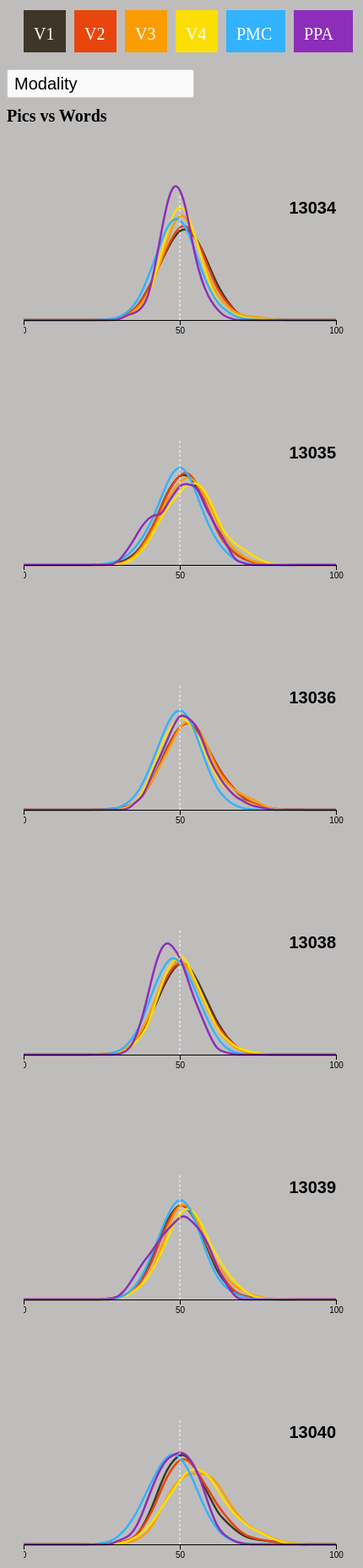
D3 v3 page, settled after 480 driven frames (8 s of simulated time); the page loaded 1 data file(s).


// ── _js/plotClassifierResults_kde.js

// global vars
var slData
var selectedClassProb = 'Modality';

// set dimensions and margins for graph
var margin = {top: 10, right: 80, bottom: 30, left: 10};
var width = 460 - margin.left - margin.right;
var height = 250 - margin.top - margin.bottom;

// function to draw a single plot
function drawSubjPlot(subj, subjData){
    console.log('this subj: ' + subj);

    // set the x/y scales
    var xScale = d3.scaleLinear()
        .domain([0,100])
        .range([0, width]);
    var yScale = d3.scaleLinear()
        .domain([0, .1])
        .range([height, 0]);

    // set up x-axis
    var xAxis = d3.axisBottom(xScale)
                .ticks(2)

    var svg = d3.select("#subjPlots").append("svg")
        .attr("width", width + margin.left + margin.right)
        .attr("height", height + margin.top + margin.bottom)
        .attr("id", 'subj' + subj)

    //**** V1
    var v1_data = subjData['V1']
    var v1_n = v1_data.length
    var v1_bins = d3.histogram().domain(xScale.domain())
            .thresholds(40)(v1_data);
    var v1_density = kernelDensityEstimator(kernelEpanechnikov(7), xScale.ticks(40))(v1_data);
    var v1_g = svg.append("g")
        .attr('class', 'V1')
    v1_g.append("path")
      .attr('class', 'V1_path')
      .datum(v1_density)
      .attr("fill", "none")
      .attr("stroke-width", 2.5)
      .attr("stroke-linejoin", "round")
      .attr("d",  d3.line()
          .curve(d3.curveBasis)
          .x(function(d) {
              return xScale(d[0]);
          })
          .y(function(d) {
              return yScale(d[1]);
          }));

    // V2 ---------------------
    var v2_data = subjData['V2']
    var v2_n = v2_data.length
    var v2_bins = d3.histogram().domain(xScale.domain())
            .thresholds(40)(v2_data);
    var v2_density = kernelDensityEstimator(kernelEpanechnikov(7), xScale.ticks(40))(v2_data);
    var v2_g = svg.append("g")
        .attr('class', 'v2')
    v2_g.append("path")
      .attr('class', 'V2_path')
      .datum(v2_density)
      .attr("fill", "none")
      .attr("stroke-width", 2.5)
      .attr("stroke-linejoin", "round")
      .attr("d",  d3.line()
          .curve(d3.curveBasis)
          .x(function(d) {
              return xScale(d[0]);
          })
          .y(function(d) {
              return yScale(d[1]);
          }));

    // V3 ---------------
    var v3_data = subjData['V3']
    var v3_n = v3_data.length
    var v3_bins = d3.histogram().domain(xScale.domain())
            .thresholds(40)(v3_data);
    var v3_density = kernelDensityEstimator(kernelEpanechnikov(7), xScale.ticks(40))(v3_data);
    var v3_g = svg.append("g")
        .attr('class', 'v3')
    v3_g.append("path")
      .attr('class', 'V3_path')
      .datum(v3_density)
      .attr("fill", "none")
      .attr("stroke-width", 2.5)
      .attr("stroke-linejoin", "round")
      .attr("d",  d3.line()
          .curve(d3.curveBasis)
          .x(function(d) {
              return xScale(d[0]);
          })
          .y(function(d) {
              return yScale(d[1]);
          }));

    // V4 ---------------
    var v4_data = subjData['V4']
    var v4_n = v4_data.length
    var v4_bins = d3.histogram().domain(xScale.domain())
            .thresholds(40)(v4_data);
    var v4_density = kernelDensityEstimator(kernelEpanechnikov(7), xScale.ticks(40))(v4_data);
    var v4_g = svg.append("g")
        .attr('class', 'v4')
    v4_g.append("path")
      .attr('class', 'V4_path')
      .datum(v4_density)
      .attr("fill", "none")
      .attr("stroke-width", 2.5)
      .attr("stroke-linejoin", "round")
      .attr("d",  d3.line()
          .curve(d3.curveBasis)
          .x(function(d) {
              return xScale(d[0]);
          })
          .y(function(d) {
              return yScale(d[1]);
          }));

    // PMC ---------------
    var pmc_data = subjData['PMC']
    var pmc_data = subjData['PMC']
    var pmc_n = pmc_data.length
    var pmc_bins = d3.histogram().domain(xScale.domain())
            .thresholds(40)(pmc_data);
    var pmc_density = kernelDensityEstimator(kernelEpanechnikov(7), xScale.ticks(40))(pmc_data);
    var pmc_g = svg.append("g")
        .attr('class', 'pmc')
    pmc_g.append("path")
      .attr('class', 'PMC_path')
      .datum(pmc_density)
      .attr("fill", "none")
      .attr("stroke-width", 2.5)
      .attr("stroke-linejoin", "round")
      .attr("d",  d3.line()
          .curve(d3.curveBasis)
          .x(function(d) {
              return xScale(d[0]);
          })
          .y(function(d) {
              return yScale(d[1]);
          }));

    // PPA ---------------
    var ppa_data = subjData['PPA']
    var ppa_data = subjData['PPA']
    var ppa_n = ppa_data.length
    var ppa_bins = d3.histogram().domain(xScale.domain())
            .thresholds(40)(ppa_data);
    var ppa_density = kernelDensityEstimator(kernelEpanechnikov(7), xScale.ticks(40))(ppa_data);
    var ppa_g = svg.append("g")
        .attr('class', 'ppa')
    ppa_g.append("path")
      .attr('class', 'PPA_path')
      .datum(ppa_density)
      .attr("fill", "none")
      .attr("stroke-width", 2.5)
      .attr("stroke-linejoin", "round")
      .attr("d",  d3.line()
          .curve(d3.curveBasis)
          .x(function(d) {
              return xScale(d[0]);
          })
          .y(function(d) {
              return yScale(d[1]);
          }));

    // set the chance line
    var chance = svg.append("line")
        .attr('id', 'chanceLine')
        .attr('x1', function(){
            if (selectedClassProb.substr(0,4).toLowerCase() == 'stim'){
                var chanceX = xScale(12.5);
            } else {
                var chanceX = xScale(50);
            }
            return chanceX
        })
        .attr('y1', yScale(0))
        .attr('x2', function(){
            if (selectedClassProb.substr(0,4).toLowerCase() == 'stim'){
                var chanceX = xScale(12.5);
            } else {
                var chanceX = xScale(50);
            }
            return chanceX
        })
        .attr('y2', yScale(.07))
        .style('stroke', 'white')
        .style('stroke-dasharray', ('3,2,3'));

    // Draw the subject
    svg.append('text')
        .attr('class','subjText')
        .attr('x', xScale(85))
        .attr('y', yScale(.06))
        .html(subj);


    // draw the axis
    svg.append('g')
        .attr('transform', 'translate(0,' + height + ')')
        .call(xAxis);
}


// Kernel Density Estimators
function kernelDensityEstimator(kernel, X) {
  return function(V) {
    return X.map(function(x) {
      return [x, d3.mean(V, function(v) { return kernel(x - v); })];
    });
  };
}

function kernelEpanechnikov(k) {
  return function(v) {
    return Math.abs(v /= k) <= 1 ? 0.75 * (1 - v * v) / k : 0;
  };
}



// parent function to call the drawing of each subject plot
function drawAllPlots(){
    // get the classification data for the selected problem
    classData = slData[selectedClassProb];


    // loop through each subject in the class data
    for (var subj in classData){
        drawSubjPlot(subj, classData[subj])
    }
}

// load data
d3.json('./_js/sl_allResults_kde.json', function(error, data){
    if (error) throw error;

    // load the data into the global var
    slData = data

    // now can call the plot
    drawAllPlots();
    updateClassifierLabel();

})


function updateAllPlots(){
    classData = slData[selectedClassProb];
    for (var subj in classData){
        console.log
        updateSubjPlot(subj, classData[subj])
    }
}


function updateSubjPlot(subj, subjData){
    var xScale = d3.scaleLinear()
        .domain([0,100])
        .range([0, width]);
    var yScale = d3.scaleLinear()
        .domain([0, .1])
        .range([height, 0]);

    var svg = d3.select("#subj" + subj)

    // V1 ----------------------------
    var v1_data = subjData['V1']
    var v1_n = v1_data.length
    var v1_bins = d3.histogram().domain(xScale.domain())
            .thresholds(40)(v1_data);
    var v1_density = kernelDensityEstimator(kernelEpanechnikov(7), xScale.ticks(40))(v1_data);
    var v1_path = svg.select('.V1_path')
      .datum(v1_density)
      .transition()
      .duration(500)
      .attr("d",  d3.line()
          .curve(d3.curveBasis)
          .x(function(d) {
              return xScale(d[0]);
          })
          .y(function(d) {
              return yScale(d[1]);
          }));

    // V2 ----------------------------
    var v2_data = subjData['V2']
    var v2_n = v2_data.length
    var v2_bins = d3.histogram().domain(xScale.domain())
            .thresholds(40)(v2_data);
    var v2_density = kernelDensityEstimator(kernelEpanechnikov(7), xScale.ticks(40))(v2_data);
    var v2_path = svg.select('.V2_path')
      .datum(v2_density)
      .transition()
      .duration(500)
      .attr("d",  d3.line()
          .curve(d3.curveBasis)
          .x(function(d) {
              return xScale(d[0]);
          })
          .y(function(d) {
              return yScale(d[1]);
          }));

      // v3 ----------------------------
      var v3_data = subjData['V3']
      var v3_n = v3_data.length
      var v3_bins = d3.histogram().domain(xScale.domain())
              .thresholds(40)(v3_data);
      var v3_density = kernelDensityEstimator(kernelEpanechnikov(7), xScale.ticks(40))(v3_data);
      var v3_path = svg.select('.V3_path')
        .datum(v3_density)
        .transition()
        .duration(500)
        .attr("d",  d3.line()
            .curve(d3.curveBasis)
            .x(function(d) {
                return xScale(d[0]);
            })
            .y(function(d) {
                return yScale(d[1]);
            }));

        // V4 ----------------------------
        var v4_data = subjData['V4']
        var v4_n = v4_data.length
        var v4_bins = d3.histogram().domain(xScale.domain())
                .thresholds(40)(v4_data);
        var v4_density = kernelDensityEstimator(kernelEpanechnikov(7), xScale.ticks(40))(v4_data);
        var v4_path = svg.select('.V4_path')
          .datum(v4_density)
          .transition()
          .duration(500)
          .attr("d",  d3.line()
              .curve(d3.curveBasis)
              .x(function(d) {
                  return xScale(d[0]);
              })
              .y(function(d) {
                  return yScale(d[1]);
              }));

        // PMC ----------------------------
        var pmc_data = subjData['PMC']
        var pmc_n = pmc_data.length
        var pmc_bins = d3.histogram().domain(xScale.domain())
                .thresholds(40)(pmc_data);
        var pmc_density = kernelDensityEstimator(kernelEpanechnikov(7), xScale.ticks(40))(pmc_data);
        var pmc_path = svg.select('.PMC_path')
          .datum(pmc_density)
          .transition()
          .duration(500)
          .attr("d",  d3.line()
              .curve(d3.curveBasis)
              .x(function(d) {
                  return xScale(d[0]);
              })
              .y(function(d) {
                  return yScale(d[1]);
              }));

        // PPA ----------------------------
        var ppa_data = subjData['PPA']
        var ppa_n = ppa_data.length
        var ppa_bins = d3.histogram().domain(xScale.domain())
                .thresholds(40)(ppa_data);
        var ppa_density = kernelDensityEstimator(kernelEpanechnikov(7), xScale.ticks(40))(ppa_data);
        var ppa_path = svg.select('.PPA_path')
          .datum(ppa_density)
          .transition()
          .duration(500)
          .attr("d",  d3.line()
              .curve(d3.curveBasis)
              .x(function(d) {
                  return xScale(d[0]);
              })
              .y(function(d) {
                  return yScale(d[1]);
              }));

       // chance line
       // set the chance line
       var chance = svg.select("#chanceLine")
           .transition()
           .duration(500)
           .attr('x1', function(){
               if (selectedClassProb.substr(0,4).toLowerCase() == 'stim'){
                   var chanceX = xScale(12.5);
               } else {
                   var chanceX = xScale(50);
               }
               return chanceX
           })
           .attr('x2', function(){
               if (selectedClassProb.substr(0,4).toLowerCase() == 'stim'){
                   var chanceX = xScale(12.5);
               } else {
                   var chanceX = xScale(50);
               }
               return chanceX
           })



}

function updateClassifierLabel(){
    if (selectedClassProb == 'Modality'){
        d3.select("#classLabel").text('Pics vs Words')
    } else if (selectedClassProb == 'Category'){
        d3.select("#classLabel").text('Dwellings vs Tools')
    } else if (selectedClassProb == 'categoryWords'){
        d3.select("#classLabel").text('Dwellings vs Tools (words only)')
    } else if (selectedClassProb == 'categoryPics'){
        d3.select("#classLabel").text('Dwellings vs Tools (pics only)')
    } else if (selectedClassProb == 'Stimulus'){
        d3.select("#classLabel").text('Unique stimulus')
    } else if (selectedClassProb == 'stimulusWords'){
        d3.select("#classLabel").text('Unique stimulus (words only)')
    } else if (selectedClassProb == 'stimulusPics'){
        d3.select("#classLabel").text('Unique stimulus (pics only)')
    }
}


// handle on-click event of classProb selector
d3.select("#classProbSelector")
    .on('change', function(){
        selectedClassProb = d3.select(this).property('value');

        // rebind all of the data
        updateAllPlots();
        updateClassifierLabel();

    })


### data: _js/sl_allResults_kde.json, 2802394 bytes — head not shown